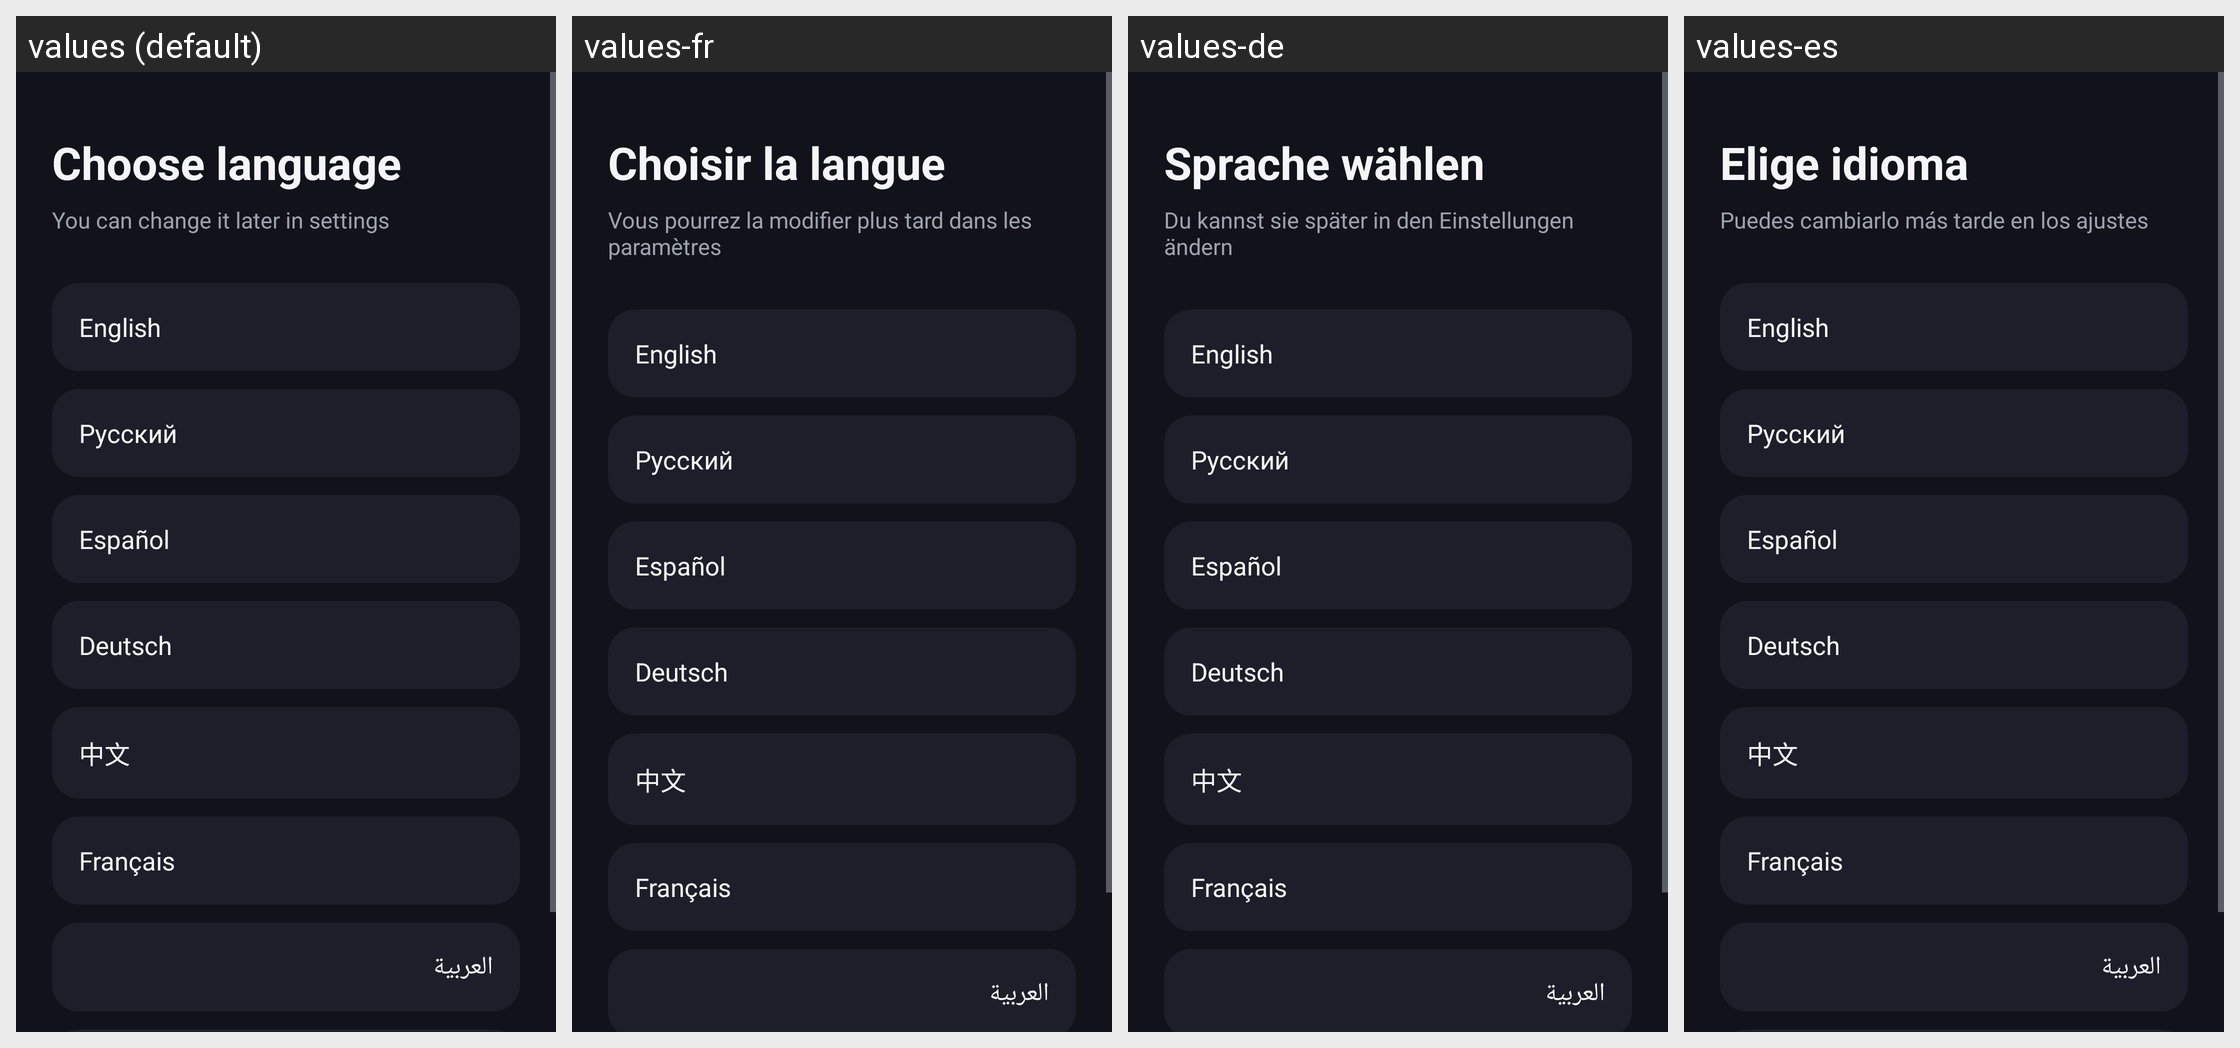

This grid shows one Android layout under several languages. Give, for every string resource on the screen, its name, the default text and each shown locale's text.
Android screen res/layout/activity_language.xml rendered under 4 locales, left to right: values (default), values-fr, values-de, values-es. Device: Nexus 5 (rendered at 1080×1920; each locale shown at half size, 540×960, under a caption strip naming it); theme Theme.Triger.Dark.
Other locales in the repository, not shown: values-ar, values-hi, values-ru, values-zh.
Strings drawn on this screen, with the default value and each locale's value (text and hints the layout hard-codes, and strings that could not be matched under every locale, appear in the picture but are not listed):

language_title
  values: Choose language
  values-fr: Choisir la langue
  values-de: Sprache wählen
  values-es: Elige idioma

language_subtitle
  values: You can change it later in settings
  values-fr: Vous pourrez la modifier plus tard dans les paramètres
  values-de: Du kannst sie später in den Einstellungen ändern
  values-es: Puedes cambiarlo más tarde en los ajustes

language_en
  values: English
  values-fr: English
  values-de: English
  values-es: English

language_ru
  values: Русский
  values-fr: Русский
  values-de: Русский
  values-es: Русский

language_es
  values: Español
  values-fr: Español
  values-de: Español
  values-es: Español

language_de
  values: Deutsch
  values-fr: Deutsch
  values-de: Deutsch
  values-es: Deutsch

language_zh
  values: 中文
  values-fr: 中文
  values-de: 中文
  values-es: 中文

language_fr
  values: Français
  values-fr: Français
  values-de: Français
  values-es: Français

language_ar
  values: العربية
  values-fr: العربية
  values-de: العربية
  values-es: العربية
